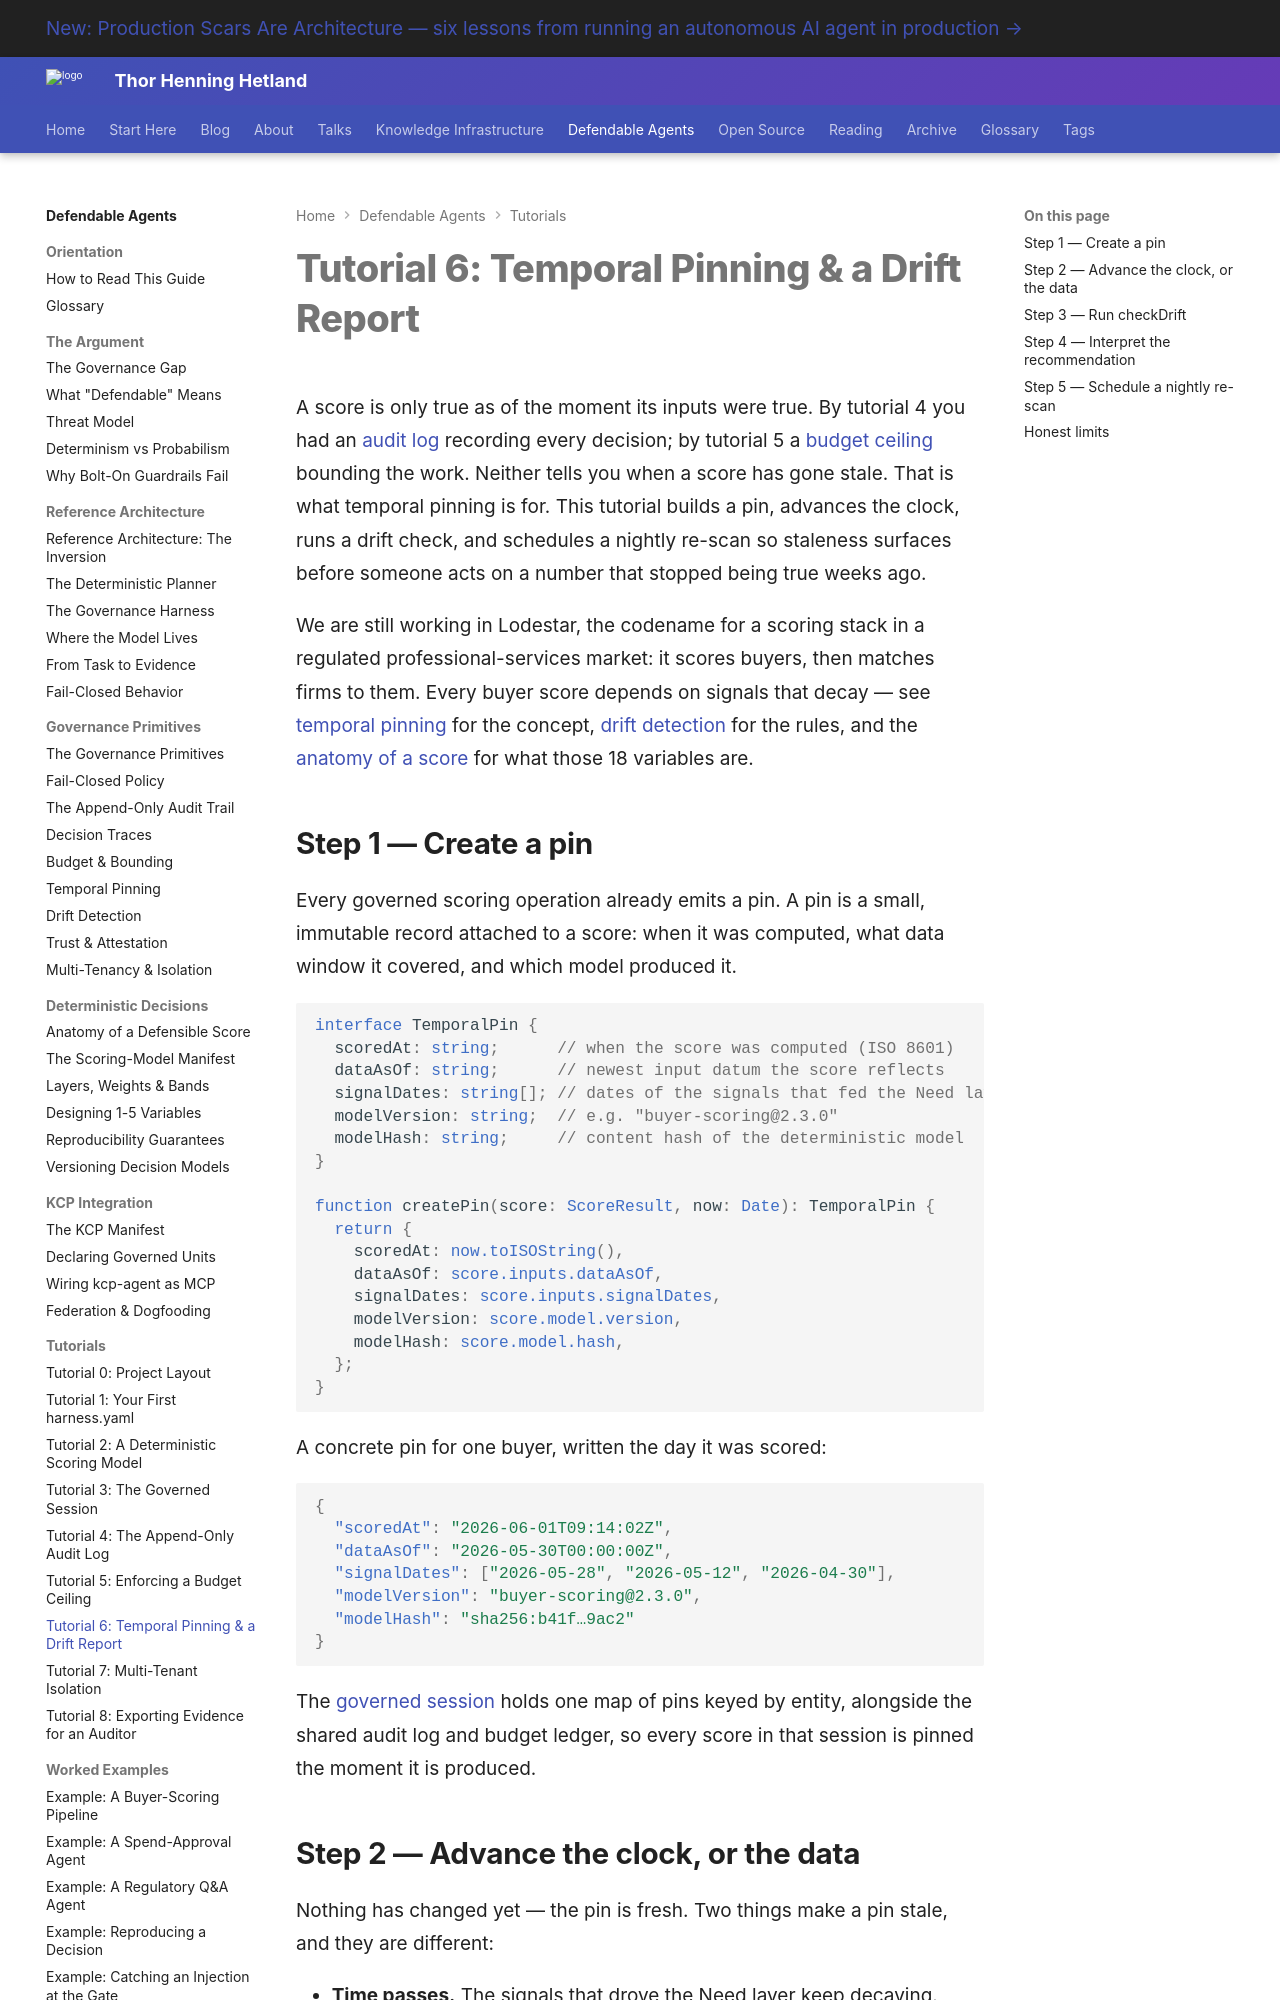

repository: totto/wiki · page: topics/defendable-agents/tutorials/06-temporal-drift/index.html · generator: mkdocs

---
title: "Tutorial 6: Temporal Pinning & a Drift Report"
description: "Pin every score to the data it was computed from, advance the clock, run checkDrift, and read a recommendation of reanalyze, monitor, or ok — with copyable code and a sample drift report."
image: assets/images/kcp-agent-020-07-governance-imperative.webp
---

# Tutorial 6: Temporal Pinning & a Drift Report

A score is only true as of the moment its inputs were true. By tutorial 4 you had an [audit log](/topics/defendable-agents/tutorials/04-audit-log/) recording every decision; by tutorial 5 a [budget ceiling](/topics/defendable-agents/tutorials/05-budget-ceiling/) bounding the work. Neither tells you when a score has gone stale. That is what temporal pinning is for. This tutorial builds a pin, advances the clock, runs a drift check, and schedules a nightly re-scan so staleness surfaces before someone acts on a number that stopped being true weeks ago.

We are still working in Lodestar, the codename for a scoring stack in a regulated professional-services market: it scores buyers, then matches firms to them. Every buyer score depends on signals that decay — see [temporal pinning](/topics/defendable-agents/primitives/temporal-pinning/) for the concept, [drift detection](/topics/defendable-agents/primitives/drift-detection/) for the rules, and the [anatomy of a score](/topics/defendable-agents/decisions/anatomy-of-a-score/) for what those 18 variables are.
